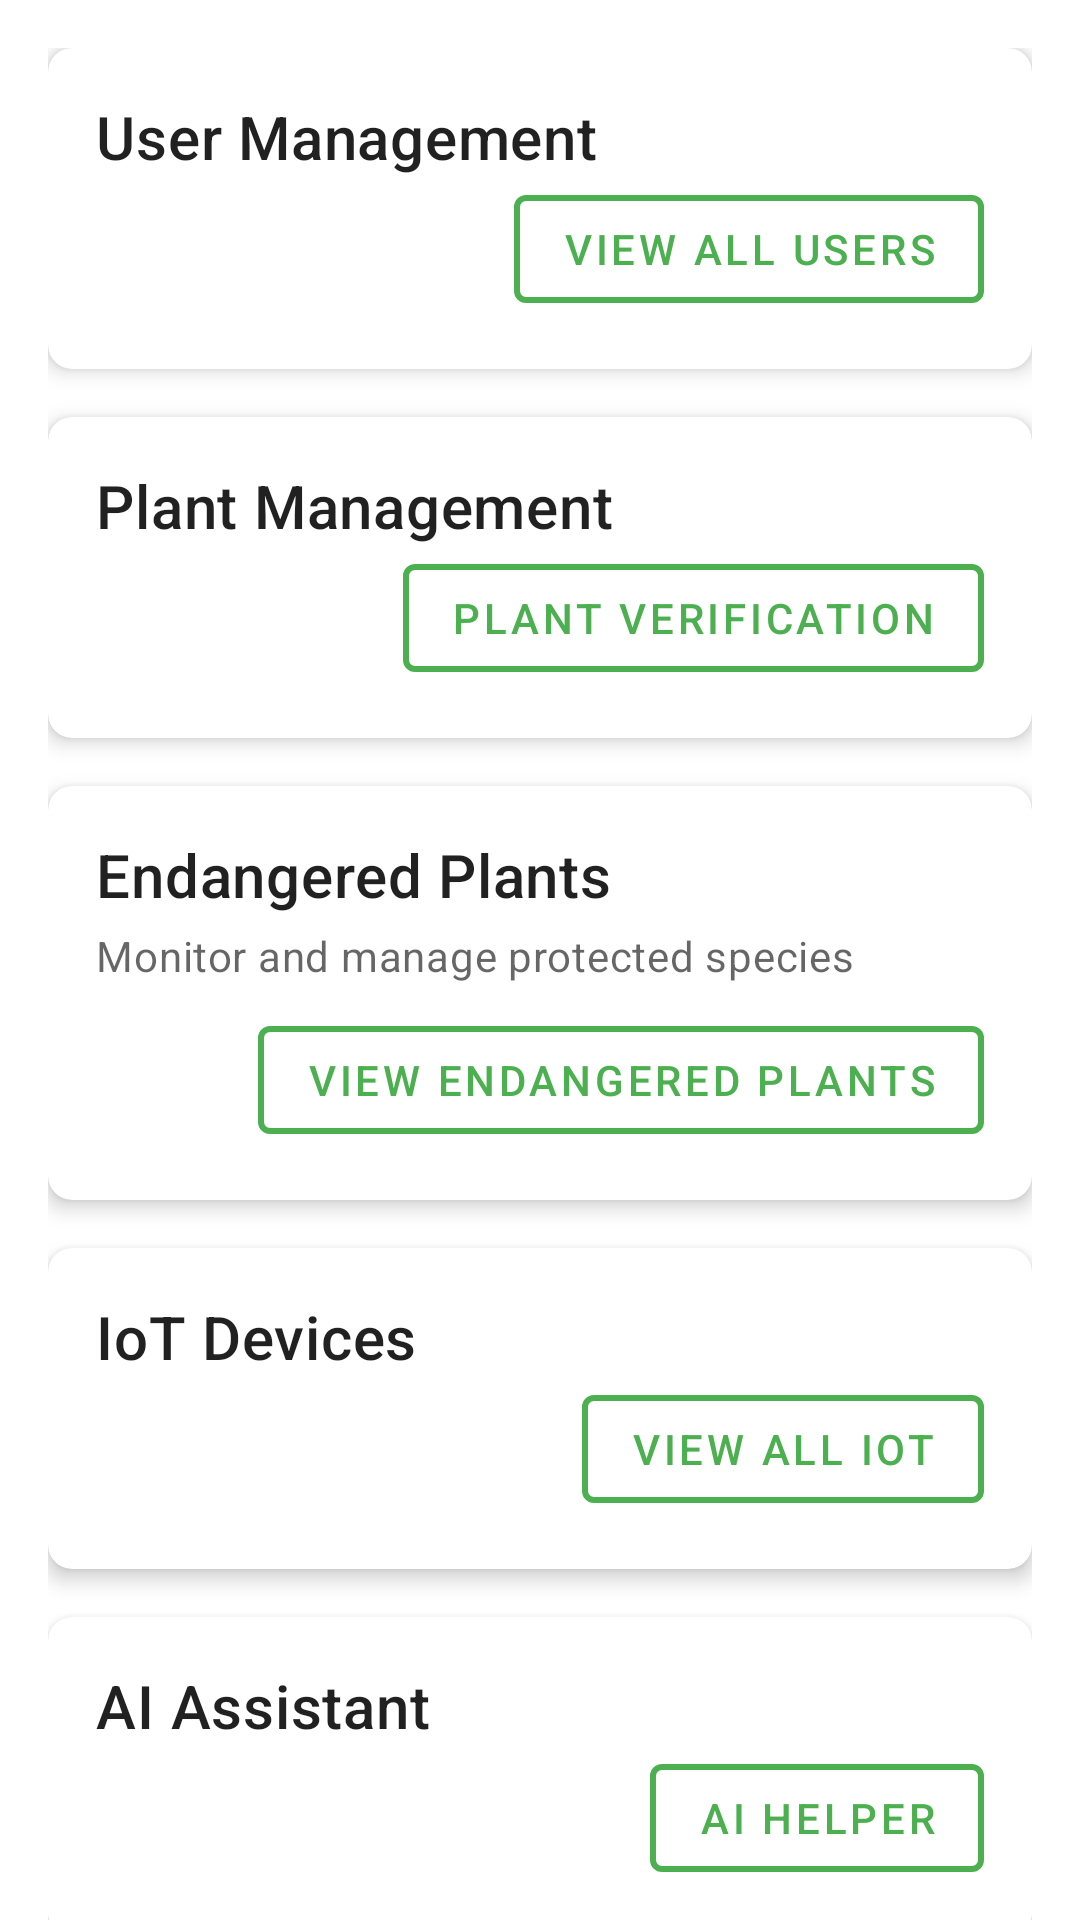

Here is an Android app screen rendered from its layout file. Give the layout XML and the strings, colors and styles it references.
<!-- AndroidManifest.xml: application theme Theme.COS30049 -->
<!-- res/layout/fragment_admin_dashboard.xml -->
<?xml version="1.0" encoding="utf-8"?>
<androidx.coordinatorlayout.widget.CoordinatorLayout
    xmlns:android="http://schemas.android.com/apk/res/android"
    xmlns:app="http://schemas.android.com/apk/res-auto"
    xmlns:tools="http://schemas.android.com/tools"
    android:layout_width="match_parent"
    android:layout_height="match_parent"
    android:background="?android:attr/colorBackground"
    tools:context=".ui.admin.AdminDashboardFragment">

    <com.google.android.material.appbar.AppBarLayout
        android:id="@+id/appBarLayout"
        android:layout_width="match_parent"
        android:layout_height="wrap_content"
        android:theme="@style/ThemeOverlay.AppCompat.Dark.ActionBar"/>

    <androidx.core.widget.NestedScrollView
        android:layout_width="match_parent"
        android:layout_height="match_parent"
        app:layout_behavior="@string/appbar_scrolling_view_behavior">

        <androidx.constraintlayout.widget.ConstraintLayout
            android:layout_width="match_parent"
            android:layout_height="wrap_content"
            android:padding="16dp">

            <com.google.android.material.card.MaterialCardView
                android:id="@+id/viewUsersCard"
                android:layout_width="0dp"
                android:layout_height="wrap_content"
                app:layout_constraintTop_toTopOf="parent"
                app:layout_constraintStart_toStartOf="parent"
                app:layout_constraintEnd_toEndOf="parent"
                app:cardCornerRadius="8dp"
                app:cardElevation="4dp"
                android:layout_marginBottom="16dp">

                <LinearLayout
                    android:layout_width="match_parent"
                    android:layout_height="wrap_content"
                    android:orientation="vertical"
                    android:padding="16dp">

                    <TextView
                        android:layout_width="wrap_content"
                        android:layout_height="wrap_content"
                        android:text="User Management"
                        android:textAppearance="?attr/textAppearanceHeadline6" />

                    <com.google.android.material.button.MaterialButton
                        android:id="@+id/viewUsersButton"
                        style="@style/Widget.MaterialComponents.Button.OutlinedButton"
                        android:layout_width="wrap_content"
                        android:layout_height="wrap_content"
                        android:layout_gravity="end"
                        android:text="View All Users"
                        app:strokeColor="?attr/colorPrimary"
                        app:strokeWidth="2dp" />
                </LinearLayout>
            </com.google.android.material.card.MaterialCardView>

            <com.google.android.material.card.MaterialCardView
                android:id="@+id/plantVerificationCard"
                android:layout_width="0dp"
                android:layout_height="wrap_content"
                app:layout_constraintTop_toBottomOf="@id/viewUsersCard"
                app:layout_constraintStart_toStartOf="parent"
                app:layout_constraintEnd_toEndOf="parent"
                app:cardCornerRadius="8dp"
                app:cardElevation="4dp"
                android:layout_marginTop="16dp">

                <LinearLayout
                    android:layout_width="match_parent"
                    android:layout_height="wrap_content"
                    android:orientation="vertical"
                    android:padding="16dp">

                    <TextView
                        android:layout_width="wrap_content"
                        android:layout_height="wrap_content"
                        android:text="Plant Management"
                        android:textAppearance="?attr/textAppearanceHeadline6" />

                    <com.google.android.material.button.MaterialButton
                        android:id="@+id/plantVerificationButton"
                        style="@style/Widget.MaterialComponents.Button.OutlinedButton"
                        android:layout_width="wrap_content"
                        android:layout_height="wrap_content"
                        android:layout_gravity="end"
                        android:text="Plant Verification"
                        app:strokeColor="?attr/colorPrimary"
                        app:strokeWidth="2dp" />
                </LinearLayout>
            </com.google.android.material.card.MaterialCardView>

            
            <com.google.android.material.card.MaterialCardView
                android:id="@+id/endangeredPlantsCard"
                android:layout_width="0dp"
                android:layout_height="wrap_content"
                app:layout_constraintTop_toBottomOf="@id/plantVerificationCard"
                app:layout_constraintStart_toStartOf="parent"
                app:layout_constraintEnd_toEndOf="parent"
                app:cardCornerRadius="8dp"
                app:cardElevation="4dp"
                android:layout_marginTop="16dp">

                <LinearLayout
                    android:layout_width="match_parent"
                    android:layout_height="wrap_content"
                    android:orientation="vertical"
                    android:padding="16dp">

                    <TextView
                        android:layout_width="wrap_content"
                        android:layout_height="wrap_content"
                        android:text="Endangered Plants"
                        android:textAppearance="?attr/textAppearanceHeadline6" />

                    <TextView
                        android:layout_width="match_parent"
                        android:layout_height="wrap_content"
                        android:text="Monitor and manage protected species"
                        android:textAppearance="?attr/textAppearanceBody2"
                        android:textColor="?android:attr/textColorSecondary"
                        android:layout_marginTop="4dp" />

                    <com.google.android.material.button.MaterialButton
                        android:id="@+id/viewEndangered"
                        style="@style/Widget.MaterialComponents.Button.OutlinedButton"
                        android:layout_width="wrap_content"
                        android:layout_height="wrap_content"
                        android:layout_gravity="end"
                        android:text="View Endangered Plants"
                        app:strokeColor="?attr/colorPrimary"
                        app:strokeWidth="2dp"
                        android:layout_marginTop="8dp" />
                </LinearLayout>
            </com.google.android.material.card.MaterialCardView>

            <com.google.android.material.card.MaterialCardView
                android:id="@+id/iotDashboardCard"
                android:layout_width="0dp"
                android:layout_height="wrap_content"
                app:layout_constraintTop_toBottomOf="@id/endangeredPlantsCard"
                app:layout_constraintStart_toStartOf="parent"
                app:layout_constraintEnd_toEndOf="parent"
                app:cardCornerRadius="8dp"
                app:cardElevation="4dp"
                android:layout_marginTop="16dp">

                <LinearLayout
                    android:layout_width="match_parent"
                    android:layout_height="wrap_content"
                    android:orientation="vertical"
                    android:padding="16dp">

                    <TextView
                        android:layout_width="wrap_content"
                        android:layout_height="wrap_content"
                        android:text="IoT Devices"
                        android:textAppearance="?attr/textAppearanceHeadline6" />

                    <com.google.android.material.button.MaterialButton
                        android:id="@+id/IoTdashboard"
                        style="@style/Widget.MaterialComponents.Button.OutlinedButton"
                        android:layout_width="wrap_content"
                        android:layout_height="wrap_content"
                        android:layout_gravity="end"
                        android:text="View All IoT"
                        app:strokeColor="?attr/colorPrimary"
                        app:strokeWidth="2dp" />
                </LinearLayout>

            </com.google.android.material.card.MaterialCardView>

            <com.google.android.material.card.MaterialCardView
                android:id="@+id/aiHelperCard"
                android:layout_width="0dp"
                android:layout_height="wrap_content"
                app:layout_constraintTop_toBottomOf="@id/iotDashboardCard"
                app:layout_constraintStart_toStartOf="parent"
                app:layout_constraintEnd_toEndOf="parent"
                app:cardCornerRadius="8dp"
                app:cardElevation="4dp"
                android:layout_marginTop="16dp">

                <LinearLayout
                    android:layout_width="match_parent"
                    android:layout_height="wrap_content"
                    android:orientation="vertical"
                    android:padding="16dp">

                    <TextView
                        android:layout_width="wrap_content"
                        android:layout_height="wrap_content"
                        android:text="AI Assistant"
                        android:textAppearance="?attr/textAppearanceHeadline6" />

                    <com.google.android.material.button.MaterialButton
                        android:id="@+id/aiHelperButton"
                        style="@style/Widget.MaterialComponents.Button.OutlinedButton"
                        android:layout_width="wrap_content"
                        android:layout_height="wrap_content"
                        android:layout_gravity="end"
                        android:text="AI Helper"
                        app:strokeColor="?attr/colorPrimary"
                        app:strokeWidth="2dp" />

                </LinearLayout>
            </com.google.android.material.card.MaterialCardView>

        </androidx.constraintlayout.widget.ConstraintLayout>
    </androidx.core.widget.NestedScrollView>
</androidx.coordinatorlayout.widget.CoordinatorLayout>
<!-- resources referenced by this layout -->
<resources>
  <style name="Theme.COS30049" parent="Theme.MaterialComponents.DayNight.DarkActionBar">
          
          <item name="colorPrimary">@color/primary_green_light</item>
          <item name="colorPrimaryVariant">@color/primary_green_light</item>
          <item name="colorOnPrimary">@color/white</item>
          
          <item name="colorSecondary">@color/primary_green_light</item>
          <item name="colorSecondaryVariant">@color/primary_green_light</item>
          <item name="colorOnSecondary">@color/primary_green_light</item>
          
          <item name="android:windowLightStatusBar">true</item>
      </style>
  <color name="primary_green_light">#FF4CAF50</color>
  <color name="white">#FFFFFFFF</color>
</resources>
